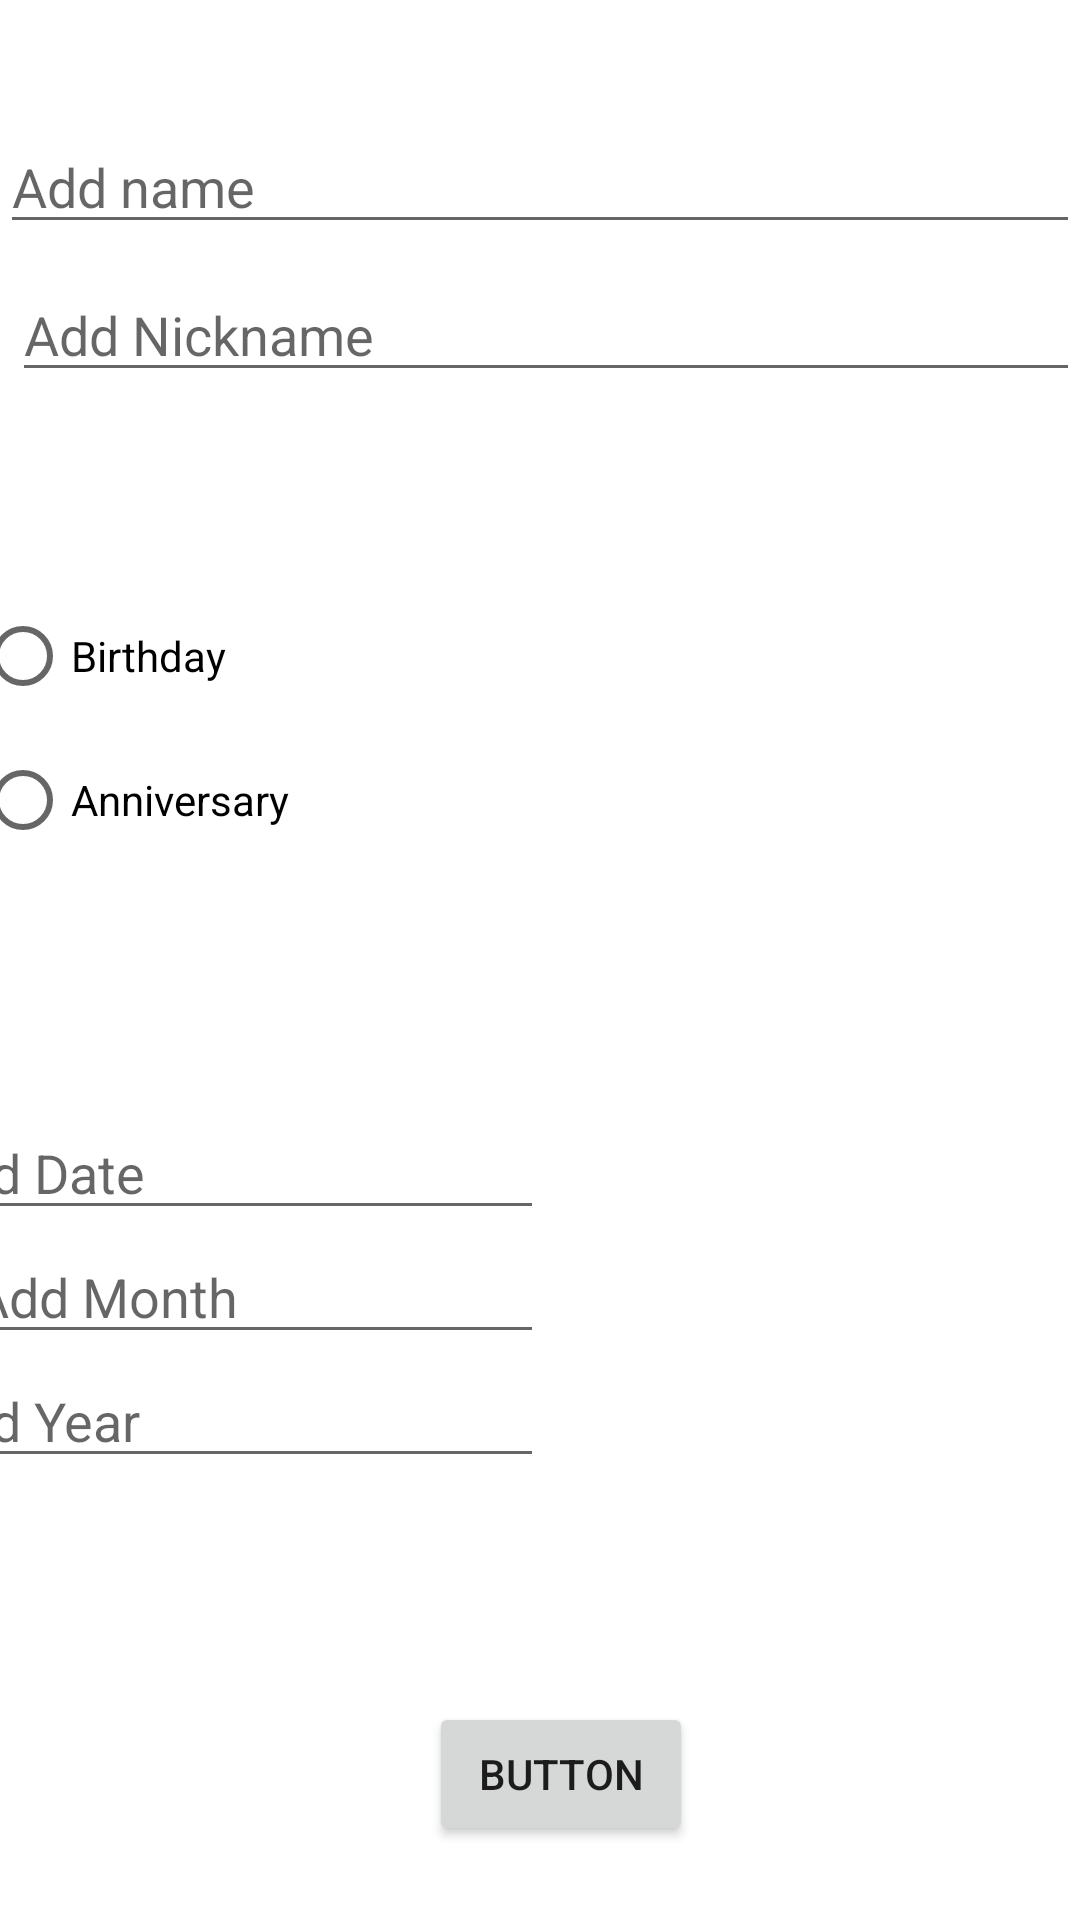

Write the Android layout XML for this screen, with the resource values it uses.
<!-- AndroidManifest.xml: application theme Theme.EventNotifier -->
<!-- res/layout/activity_main2.xml -->
<?xml version="1.0" encoding="utf-8"?>
<androidx.constraintlayout.widget.ConstraintLayout xmlns:android="http://schemas.android.com/apk/res/android"
    xmlns:app="http://schemas.android.com/apk/res-auto"
    xmlns:tools="http://schemas.android.com/tools"
    android:layout_width="match_parent"
    android:layout_height="match_parent"
    tools:context=".MainActivity2">

    <Button
        android:id="@+id/btn"
        android:layout_width="wrap_content"
        android:layout_height="wrap_content"
        android:text="Button"
        app:layout_constraintBottom_toBottomOf="parent"
        app:layout_constraintEnd_toEndOf="parent"
        app:layout_constraintHorizontal_bias="0.526"
        app:layout_constraintStart_toStartOf="parent"
        app:layout_constraintTop_toBottomOf="@+id/linearLayout"
        app:layout_constraintVertical_bias="0.493" />

    <com.google.android.material.textfield.TextInputEditText
        android:id="@+id/name"
        android:layout_width="match_parent"
        android:layout_height="wrap_content"
        android:layout_marginTop="40dp"
        android:hint="Add name"
        app:layout_constraintEnd_toEndOf="parent"
        app:layout_constraintHorizontal_bias="0.0"
        app:layout_constraintStart_toStartOf="parent"
        app:layout_constraintTop_toTopOf="parent" />

    <com.google.android.material.textfield.TextInputEditText
        android:id="@+id/nickname"
        android:layout_width="match_parent"
        android:layout_height="wrap_content"
        android:layout_marginStart="4dp"
        android:layout_marginTop="8dp"
        android:hint="Add Nickname"
        app:layout_constraintStart_toStartOf="parent"
        app:layout_constraintTop_toBottomOf="@+id/name" />

    <RadioGroup
        android:id="@+id/event_type"
        android:layout_width="376dp"
        android:layout_height="174dp"
        android:layout_marginTop="64dp"
        app:layout_constraintEnd_toEndOf="parent"
        app:layout_constraintHorizontal_bias="0.542"
        app:layout_constraintStart_toStartOf="parent"
        app:layout_constraintTop_toBottomOf="@+id/nickname">

        <RadioButton
            android:id="@+id/bday"
            android:layout_width="match_parent"
            android:layout_height="wrap_content"
            android:text="Birthday" />

        <RadioButton
            android:id="@+id/anniv"
            android:layout_width="match_parent"
            android:layout_height="wrap_content"
            android:text="Anniversary" />
    </RadioGroup>

    <LinearLayout
        android:id="@+id/linearLayout"
        android:layout_width="409dp"
        android:layout_height="175dp"
        android:orientation="vertical"
        app:layout_constraintEnd_toEndOf="parent"
        app:layout_constraintHorizontal_bias="1.0"
        app:layout_constraintStart_toStartOf="parent"
        app:layout_constraintTop_toBottomOf="@+id/event_type">

        <EditText
            android:id="@+id/date"
            android:layout_width="wrap_content"
            android:layout_height="wrap_content"
            android:layout_marginLeft="20dp"
            android:ems="10"
            android:hint="Add Date "
            android:inputType="number" />

        <EditText
            android:id="@+id/month"
            android:layout_width="wrap_content"
            android:layout_height="wrap_content"
            android:layout_marginLeft="20dp"
            android:ems="10"
            android:hint="Add Month"
            android:inputType="number"
            android:paddingLeft="20dp" />

        <EditText
            android:id="@+id/year"
            android:layout_width="wrap_content"
            android:layout_height="wrap_content"
            android:layout_marginLeft="20dp"
            android:ems="10"
            android:hint="Add Year"
            android:inputType="number" />
    </LinearLayout>


</androidx.constraintlayout.widget.ConstraintLayout>
<!-- resources referenced by this layout -->
<resources>
  <style name="Theme.EventNotifier" parent="Theme.MaterialComponents.DayNight.DarkActionBar">
          
          <item name="colorPrimary">@color/purple_500</item>
          <item name="colorPrimaryVariant">@color/purple_700</item>
          <item name="colorOnPrimary">@color/white</item>
          
          <item name="colorSecondary">@color/teal_200</item>
          <item name="colorSecondaryVariant">@color/teal_700</item>
          <item name="colorOnSecondary">@color/black</item>
          
          <item name="android:statusBarColor" tools:targetApi="l">?attr/colorPrimaryVariant</item>
          
      </style>
  <!-- not gathered from this repository: default colours our renderer supplied (Android Studio template values) -->
  <color name="purple_500">#FF6200EE</color>
  <color name="purple_700">#FF3700B3</color>
  <color name="teal_200">#FF03DAC5</color>
  <color name="teal_700">#FF018786</color>
  <color name="black">#FF000000</color>
  <color name="white">#FFFFFFFF</color>
</resources>
